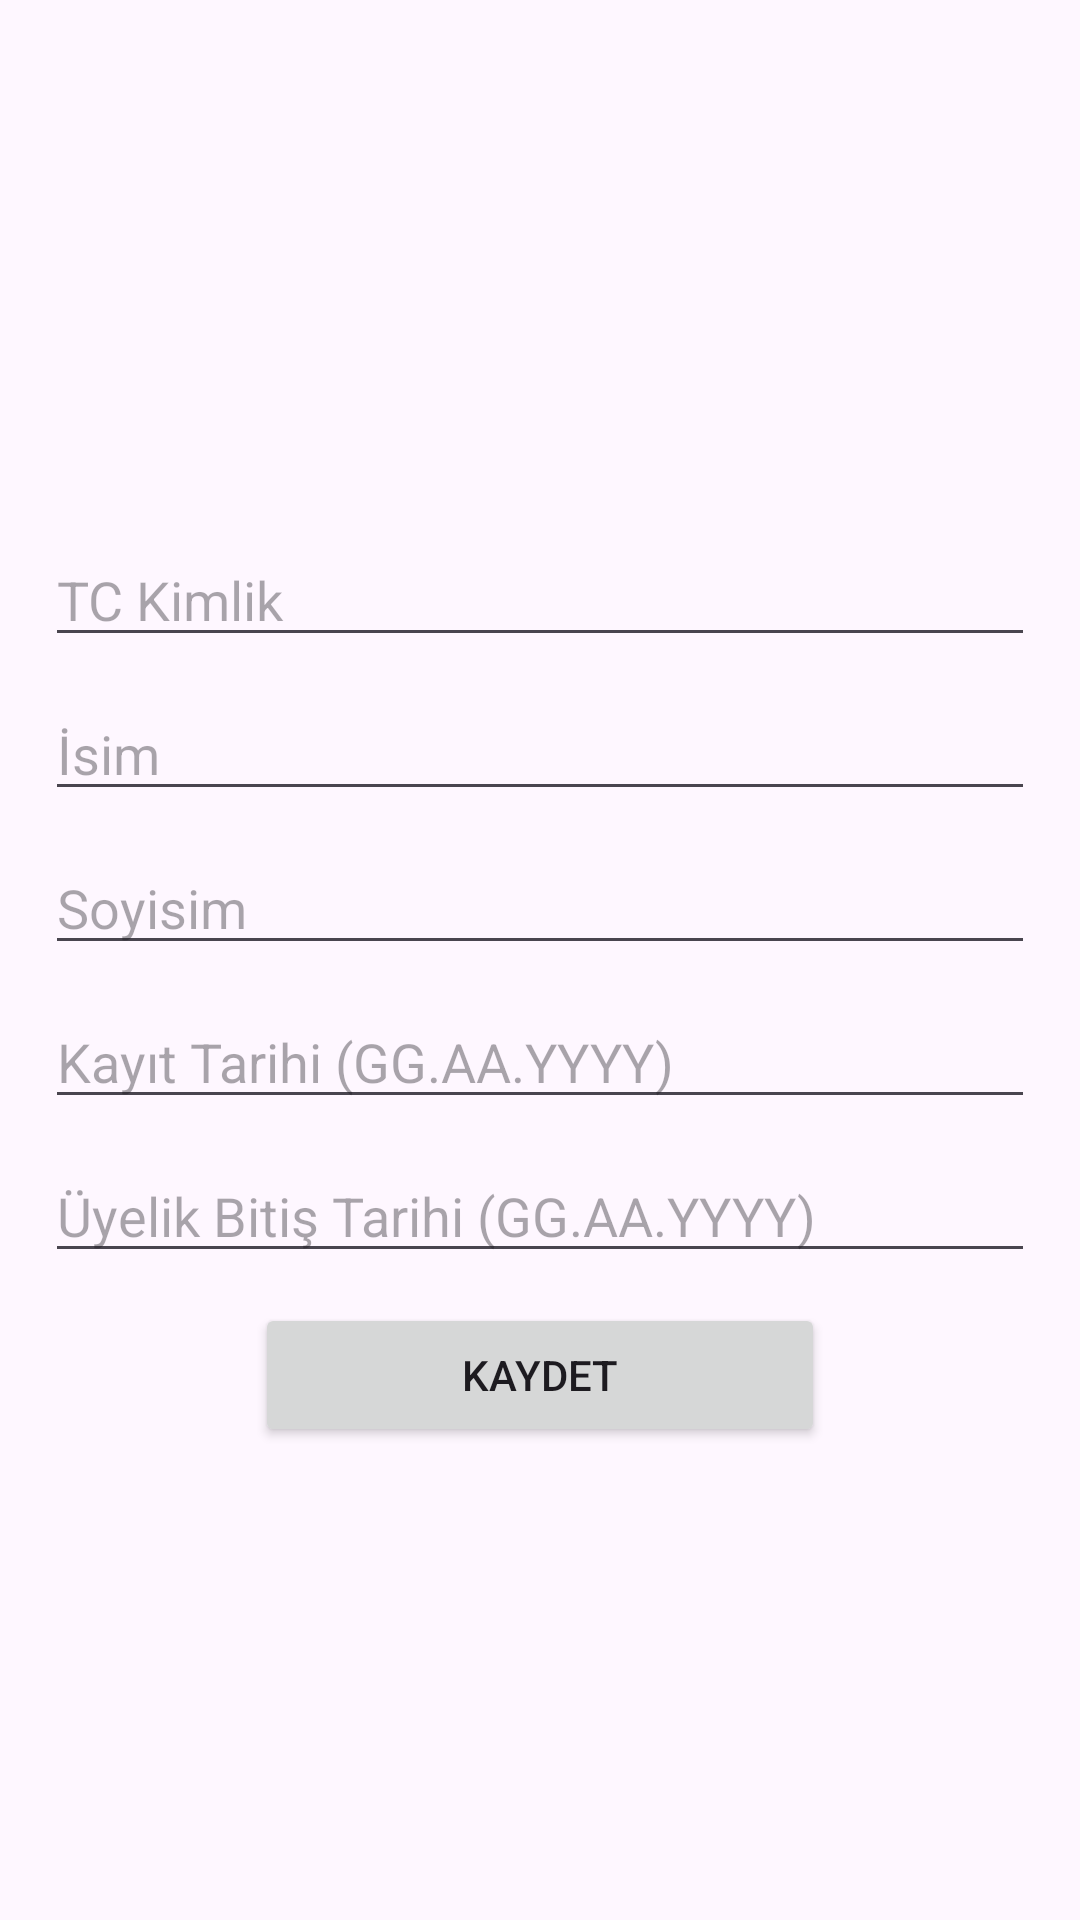

This screen was rendered from an Android layout file. Write that file and the resources it references.
<!-- AndroidManifest.xml: application theme Theme.SporSalonuUygulamasi -->
<!-- res/layout/activity_uye_duzenleme_sayfasi.xml -->
<?xml version="1.0" encoding="utf-8"?>
<LinearLayout
    xmlns:android="http://schemas.android.com/apk/res/android"
    xmlns:app="http://schemas.android.com/apk/res-auto"
    xmlns:tools="http://schemas.android.com/tools"
    android:layout_width="match_parent"
    android:layout_height="match_parent"
    android:orientation="vertical"
    android:gravity="center"
    android:paddingLeft="15dp"
    android:paddingTop="15dp"
    android:paddingRight="15dp"
    android:paddingBottom="15dp"
    >

    <EditText
        android:id="@+id/tcEditText"
        android:layout_width="match_parent"
        android:layout_height="wrap_content"
        android:hint="TC Kimlik"
        android:layout_marginTop="20dp"/>

    <EditText
        android:id="@+id/isimEditText"
        android:layout_width="match_parent"
        android:layout_height="wrap_content"
        android:hint="İsim"
        android:layout_marginTop="10dp"/>

    <EditText
        android:id="@+id/soyisimEditText"
        android:layout_width="match_parent"
        android:layout_height="wrap_content"
        android:hint="Soyisim"
        android:layout_marginTop="10dp"/>

    <EditText
        android:id="@+id/uyeKayitTarihiEditText"
        android:layout_width="match_parent"
        android:layout_height="wrap_content"
        android:hint="Kayıt Tarihi (GG.AA.YYYY)"
        android:layout_marginTop="10dp"
        android:inputType="text"/>

    <EditText
        android:id="@+id/uyelikBitisTarihiEditText"
        android:layout_width="match_parent"
        android:layout_height="wrap_content"
        android:hint="Üyelik Bitiş Tarihi (GG.AA.YYYY)"
        android:layout_marginTop="10dp"
        android:inputType="text"/>

    <Button
        android:id="@+id/kaydetButonu"
        android:layout_width="190dp"
        android:layout_height="wrap_content"
        android:text="Kaydet"
        android:layout_marginTop="10dp"/>

</LinearLayout>
<!-- resources referenced by this layout -->
<resources>
  <style name="Theme.SporSalonuUygulamasi" parent="Base.Theme.SporSalonuUygulamasi" />
  <style name="Base.Theme.SporSalonuUygulamasi" parent="Theme.Material3.DayNight.NoActionBar">
          
          
      </style>
</resources>
